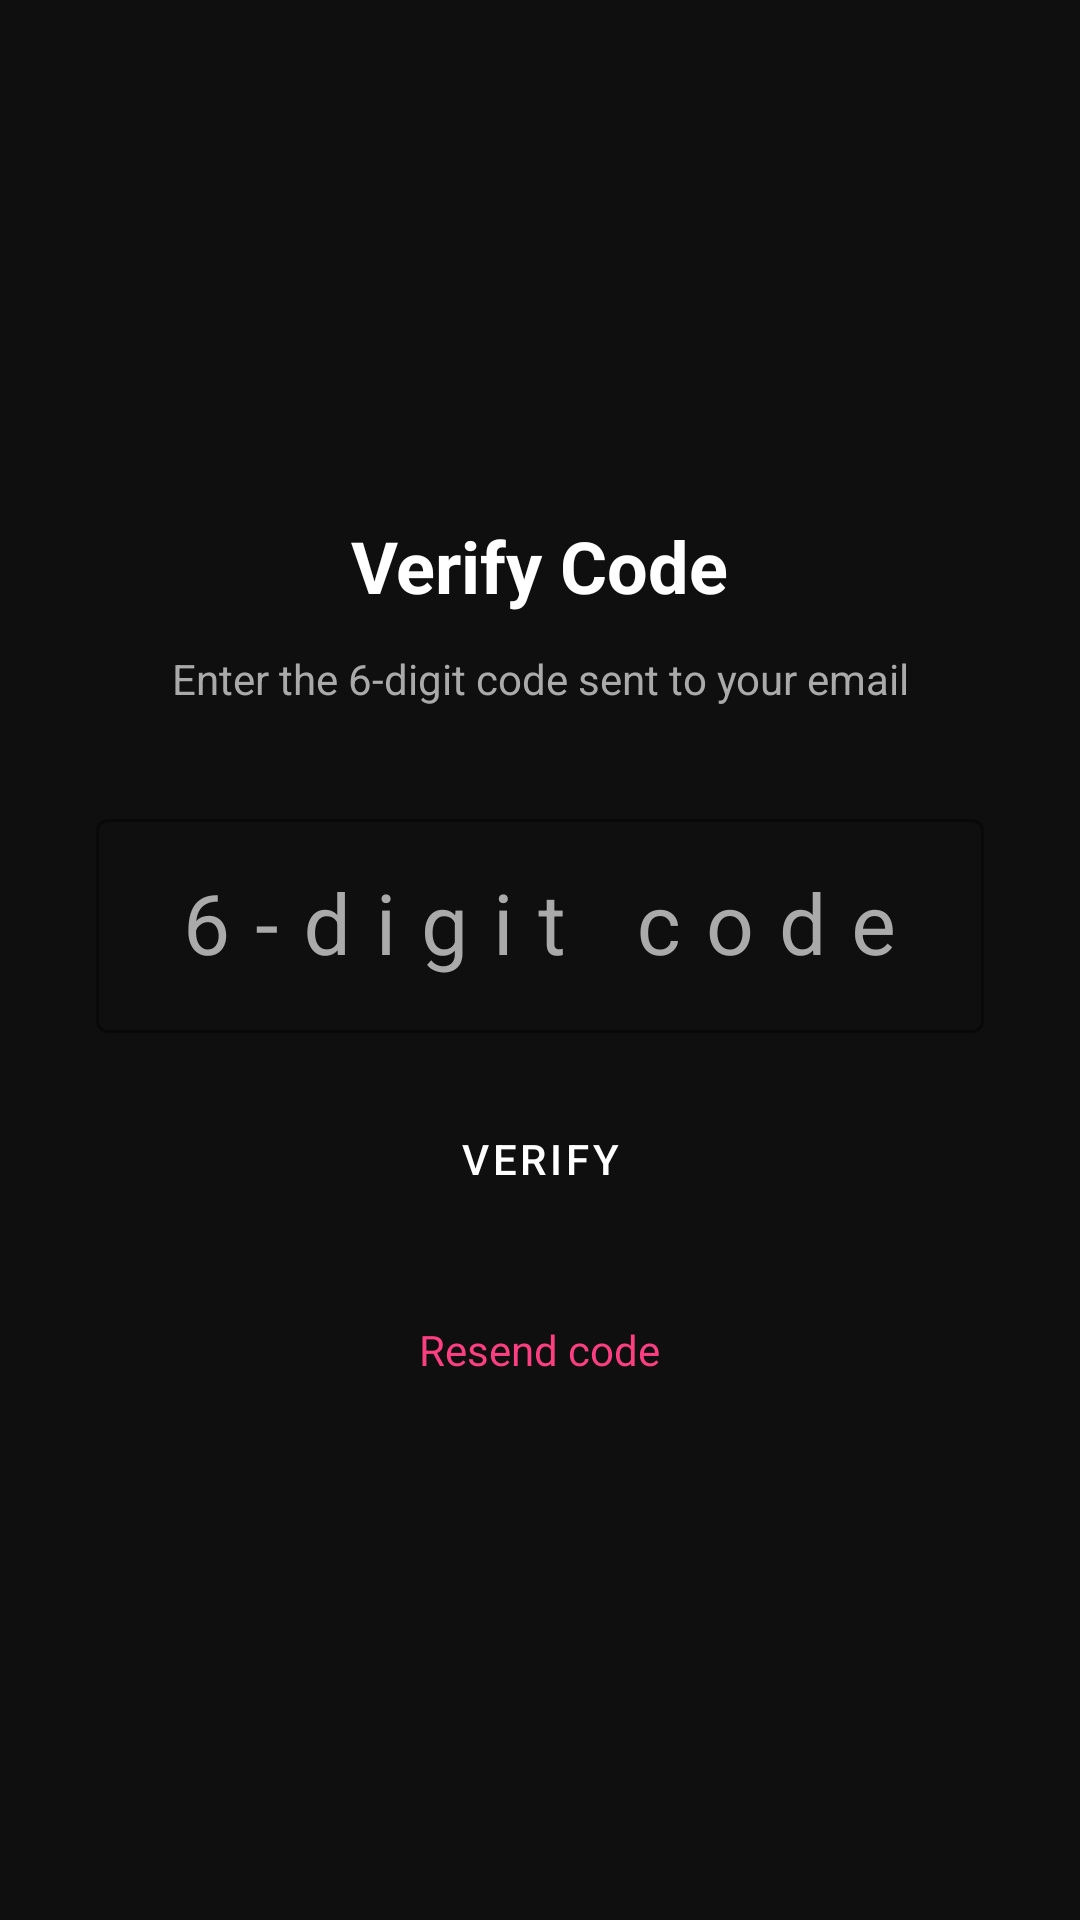

Android layout source for this screen:
<!-- AndroidManifest.xml: application theme Theme.Kryonix -->
<!-- res/layout/activity_verify_code.xml -->
<?xml version="1.0" encoding="utf-8"?>
<LinearLayout xmlns:android="http://schemas.android.com/apk/res/android"
    android:layout_width="match_parent"
    android:layout_height="match_parent"
    android:orientation="vertical"
    android:gravity="center"
    android:padding="32dp"
    android:background="@color/primary">

    <TextView
        android:id="@+id/tvTitle"
        android:layout_width="wrap_content"
        android:layout_height="wrap_content"
        android:text="Verify Code"
        android:textColor="@color/on_surface"
        android:textSize="24sp"
        android:textStyle="bold"
        android:layout_marginBottom="12dp" />

    <TextView
        android:id="@+id/tvSubtitle"
        android:layout_width="wrap_content"
        android:layout_height="wrap_content"
        android:text="Enter the 6-digit code sent to your email"
        android:textColor="@color/on_surface_variant"
        android:textSize="14sp"
        android:gravity="center"
        android:layout_marginBottom="32dp" />

    <com.google.android.material.textfield.TextInputLayout
        style="@style/KryonixEditText"
        android:layout_width="match_parent"
        android:layout_height="wrap_content"
        android:hint="6-digit code"
        android:layout_marginBottom="16dp">
        <com.google.android.material.textfield.TextInputEditText
            android:id="@+id/etCode"
            android:layout_width="match_parent"
            android:layout_height="wrap_content"
            android:inputType="number"
            android:maxLength="6"
            android:textColor="@color/on_surface"
            android:gravity="center"
            android:textSize="28sp"
            android:letterSpacing="0.3" />
    </com.google.android.material.textfield.TextInputLayout>

    <TextView
        android:id="@+id/tvError"
        android:layout_width="match_parent"
        android:layout_height="wrap_content"
        android:textColor="@color/error"
        android:gravity="center"
        android:layout_marginBottom="12dp"
        android:visibility="gone" />

    <ProgressBar
        android:id="@+id/progressBar"
        android:layout_width="wrap_content"
        android:layout_height="wrap_content"
        android:layout_marginBottom="8dp"
        android:visibility="gone" />

    <Button
        android:id="@+id/btnVerify"
        style="@style/KryonixButton"
        android:layout_width="match_parent"
        android:layout_height="52dp"
        android:text="VERIFY" />

    <TextView
        android:id="@+id/tvResend"
        android:layout_width="wrap_content"
        android:layout_height="wrap_content"
        android:text="Resend code"
        android:textColor="@color/accent"
        android:layout_marginTop="20dp"
        android:padding="8dp" />

</LinearLayout>
<!-- resources referenced by this layout -->
<resources>
  <color name="accent">#ff3f81</color>
  <color name="error">#ff5252</color>
  <color name="on_surface">#ffffff</color>
  <color name="on_surface_variant">#aaaaaa</color>
  <color name="primary">#0f0f0f</color>
  <style name="KryonixButton" parent="Widget.MaterialComponents.Button">
          <item name="backgroundTint">@color/accent</item>
          <item name="android:textColor">@color/white</item>
          <item name="cornerRadius">12dp</item>
      </style>
  <style name="KryonixEditText" parent="Widget.MaterialComponents.TextInputLayout.OutlinedBox">
          <item name="boxStrokeColor">@color/accent</item>
          <item name="hintTextColor">@color/on_surface_variant</item>
          <item name="android:textColorHint">@color/on_surface_variant</item>
      </style>
  <style name="Theme.Kryonix" parent="Theme.MaterialComponents.DayNight.NoActionBar">
          <item name="colorPrimary">@color/accent</item>
          <item name="colorPrimaryDark">@color/primary_dark</item>
          <item name="colorAccent">@color/accent</item>
          <item name="android:windowBackground">@color/primary</item>
          <item name="android:statusBarColor">@color/primary_dark</item>
          <item name="android:navigationBarColor">@color/primary_dark</item>
          <item name="android:textColorPrimary">@color/on_surface</item>
          <item name="android:textColorSecondary">@color/on_surface_variant</item>
      </style>
  <color name="white">#ffffff</color>
  <color name="primary_dark">#080808</color>
</resources>
